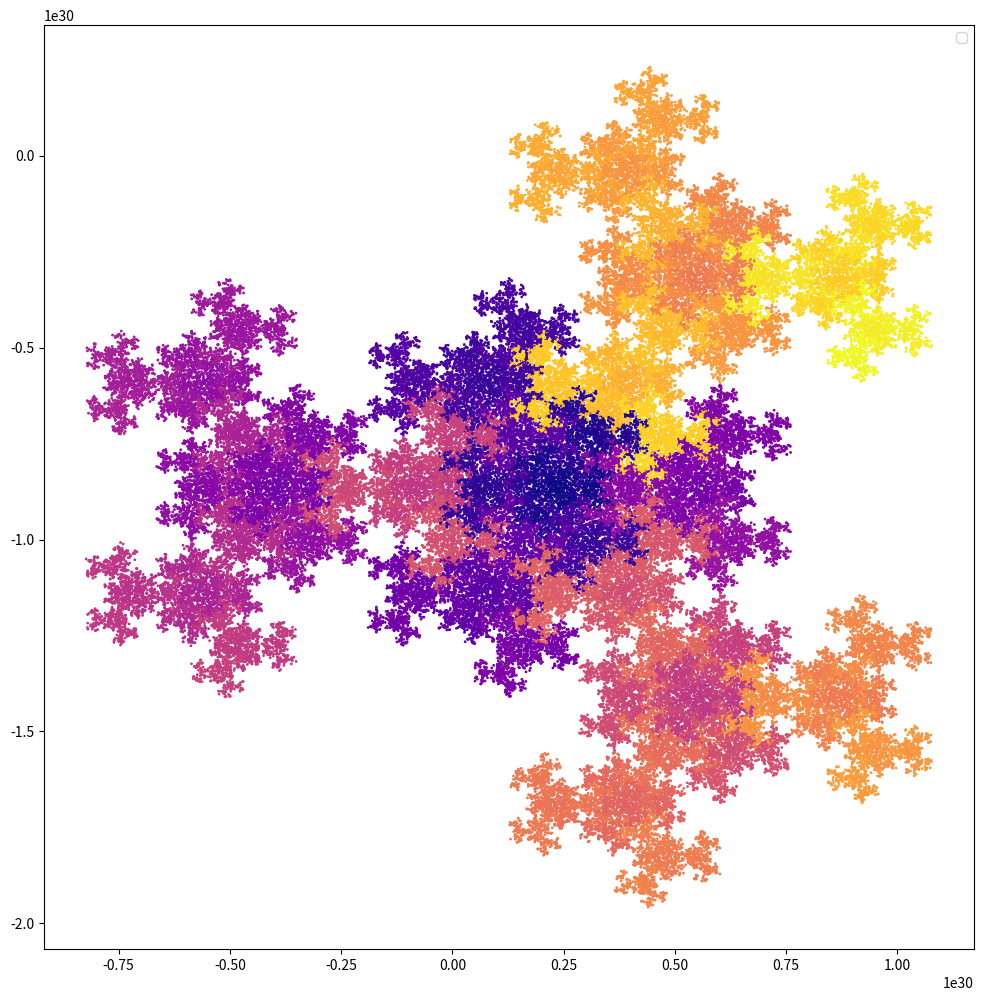

Reproduce this figure in Python.
import random
import matplotlib.pyplot as plt

#матриця А
A = [
[1, -(3) ** 0.5],
[(3) ** 0.5, 1]
]

#список векторів (алфавіт)
D = [
[0, 0],
[1, 0],
[-0.5, ((3) ** 0.5) / 2],
[-0.5, -((3) ** 0.5) / 2]
]

q = 3   #модуль визначника матриці А

x_0 = [0.5, 0.5]

N = 100000
k = 100

result_points = [] #список для точок
c = [] #список для кольорів

for _ in range(N):
    x = x_0.copy()
    sequence_with_i = [] #для індексів і_1, i_2, ..., i_k
    sequence_with_d = [] #для векторів d_1, d_2, ..., d_k
    for i in range(k):
        ####результат множення A на x
        B_0 = A[0][0]*x[0] + A[0][1] * x[1]
        B_1 = A[1][0]*x[0] + A[1][1] * x[1]

        #### результат додавання результату множення і рандомного d із D
        result_for_x = []
        rand = random.choice(D)

        sequence_with_d.append(rand)                    

        res_0 = B_0 + rand[0]
        result_for_x.append(res_0)
        res_1 = B_1 + rand[1]
        result_for_x.append(res_1)


        # тут результат матричного множення і додавання векторів
        x = result_for_x
    result_points.append(x)

    for numb in range(k):                    #індекси i_1, i_2, ..., i_k векторів d_1, d_2, ..., d_k у списку D
        i = D.index(sequence_with_d[numb])   
        sequence_with_i.append(i)            
    sequence_with_i = sequence_with_i[::-1]
    C = 0                                        #унікальний номер m-тої послідовності d_1, ..., d_k
    for numb in range(k):                        # 0 < m < N
        C += (q**numb) * sequence_with_i[numb]
    c.append(C)
    

x, y = zip(*result_points)

 

plt.figure(figsize=(12, 12))
plt.scatter(x, y,
            s=1,
            c = c,         # кольори передаються окремим списком 
            cmap='plasma'  # палітра
           )  

plt.legend()     # додати легенду (себто підпис) на малюнок
plt.show() 
